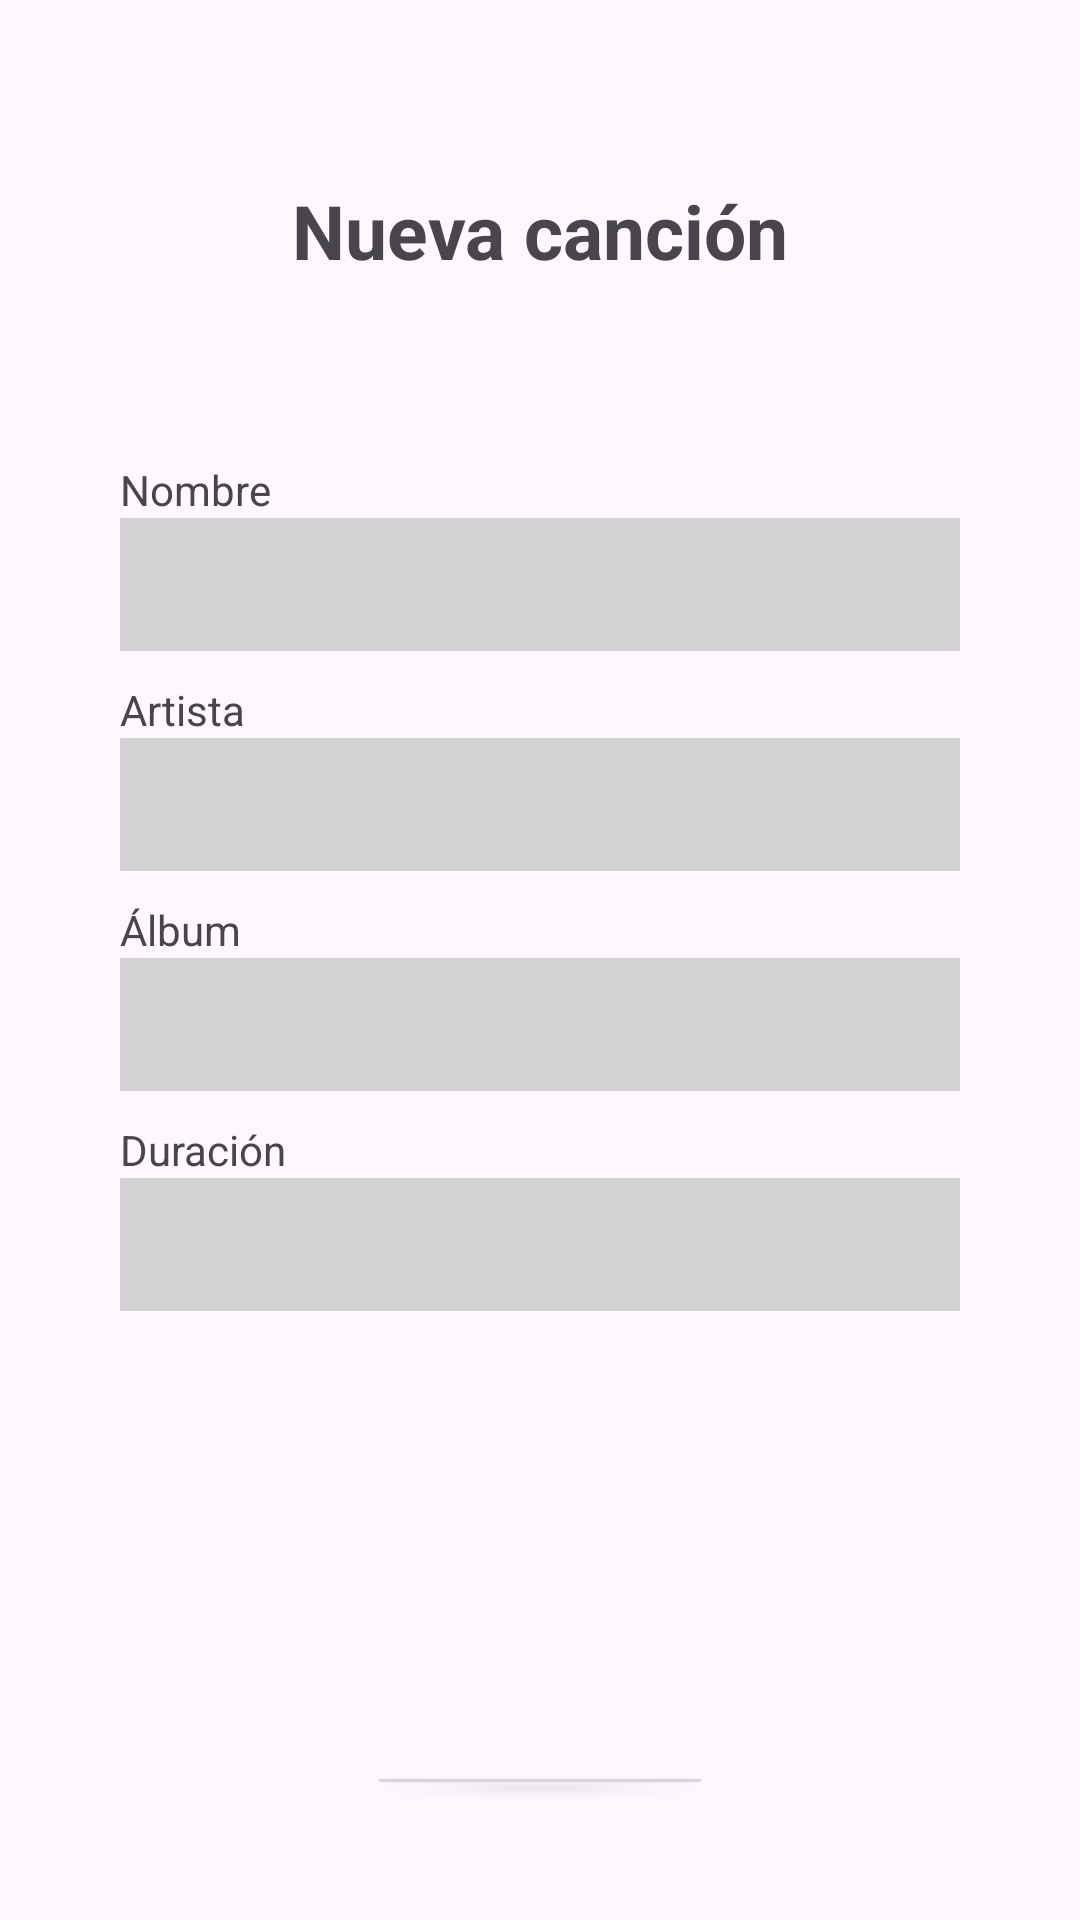

Reconstruct the res/layout file that produces this screen, plus the resources it refers to.
<!-- AndroidManifest.xml: application theme Theme.Examen2_GonzalezJesus -->
<!-- res/layout/activity_agregar_cancion.xml -->
<?xml version="1.0" encoding="utf-8"?>
<LinearLayout xmlns:android="http://schemas.android.com/apk/res/android"
    xmlns:app="http://schemas.android.com/apk/res-auto"
    xmlns:tools="http://schemas.android.com/tools"
    android:id="@+id/main"
    android:layout_width="match_parent"
    android:layout_height="match_parent"
    android:orientation="vertical"
    android:padding="40dp"
    tools:context=".AgregarCancion">

    <TextView
        android:layout_width="wrap_content"
        android:layout_height="wrap_content"
        android:text="Nueva canción"
        android:textSize="25sp"
        android:textStyle="bold"
        android:layout_gravity="center_horizontal"
        android:layout_marginBottom="20dp"
        android:layout_marginTop="20dp"/>

    <TextView
        android:layout_width="wrap_content"
        android:layout_height="wrap_content"
        android:text="Nombre"
        android:layout_marginTop="40dp"/>

    <EditText
        android:id="@+id/etNombreCancion"
        android:layout_width="match_parent"
        android:layout_height="wrap_content"
        android:background="@color/editText"
        android:padding="10dp"
        android:layout_marginBottom="10dp"/>

    <TextView
        android:layout_width="wrap_content"
        android:layout_height="wrap_content"
        android:text="Artista"/>

    <EditText
        android:id="@+id/etArtistaCancion"
        android:layout_width="match_parent"
        android:layout_height="wrap_content"
        android:background="@color/editText"
        android:padding="10dp"
        android:layout_marginBottom="10dp"/>

    <TextView
        android:layout_width="wrap_content"
        android:layout_height="wrap_content"
        android:text="Álbum"/>

    <EditText
        android:id="@+id/etAlbumCancion"
        android:layout_width="match_parent"
        android:layout_height="wrap_content"
        android:background="@color/editText"
        android:padding="10dp"
        android:layout_marginBottom="10dp"/>

    <TextView
        android:layout_width="wrap_content"
        android:layout_height="wrap_content"
        android:text="Duración"/>

    <EditText
        android:id="@+id/etDuracionCancion"
        android:layout_width="match_parent"
        android:layout_height="wrap_content"
        android:background="@color/editText"
        android:padding="10dp"
        android:layout_marginBottom="150dp"/>

    <Button
        android:id="@+id/btnGuardar"
        android:layout_width="wrap_content"
        android:layout_height="wrap_content"
        android:text="Guardar"
        android:textSize="20sp"
        android:layout_gravity="center"/>
</LinearLayout>
<!-- resources referenced by this layout -->
<resources>
  <color name="editText">#D3D3D3</color>
  <style name="Theme.Examen2_GonzalezJesus" parent="Base.Theme.Examen2_GonzalezJesus" />
  <style name="Base.Theme.Examen2_GonzalezJesus" parent="Theme.Material3.DayNight.NoActionBar">
          
          
      </style>
</resources>
